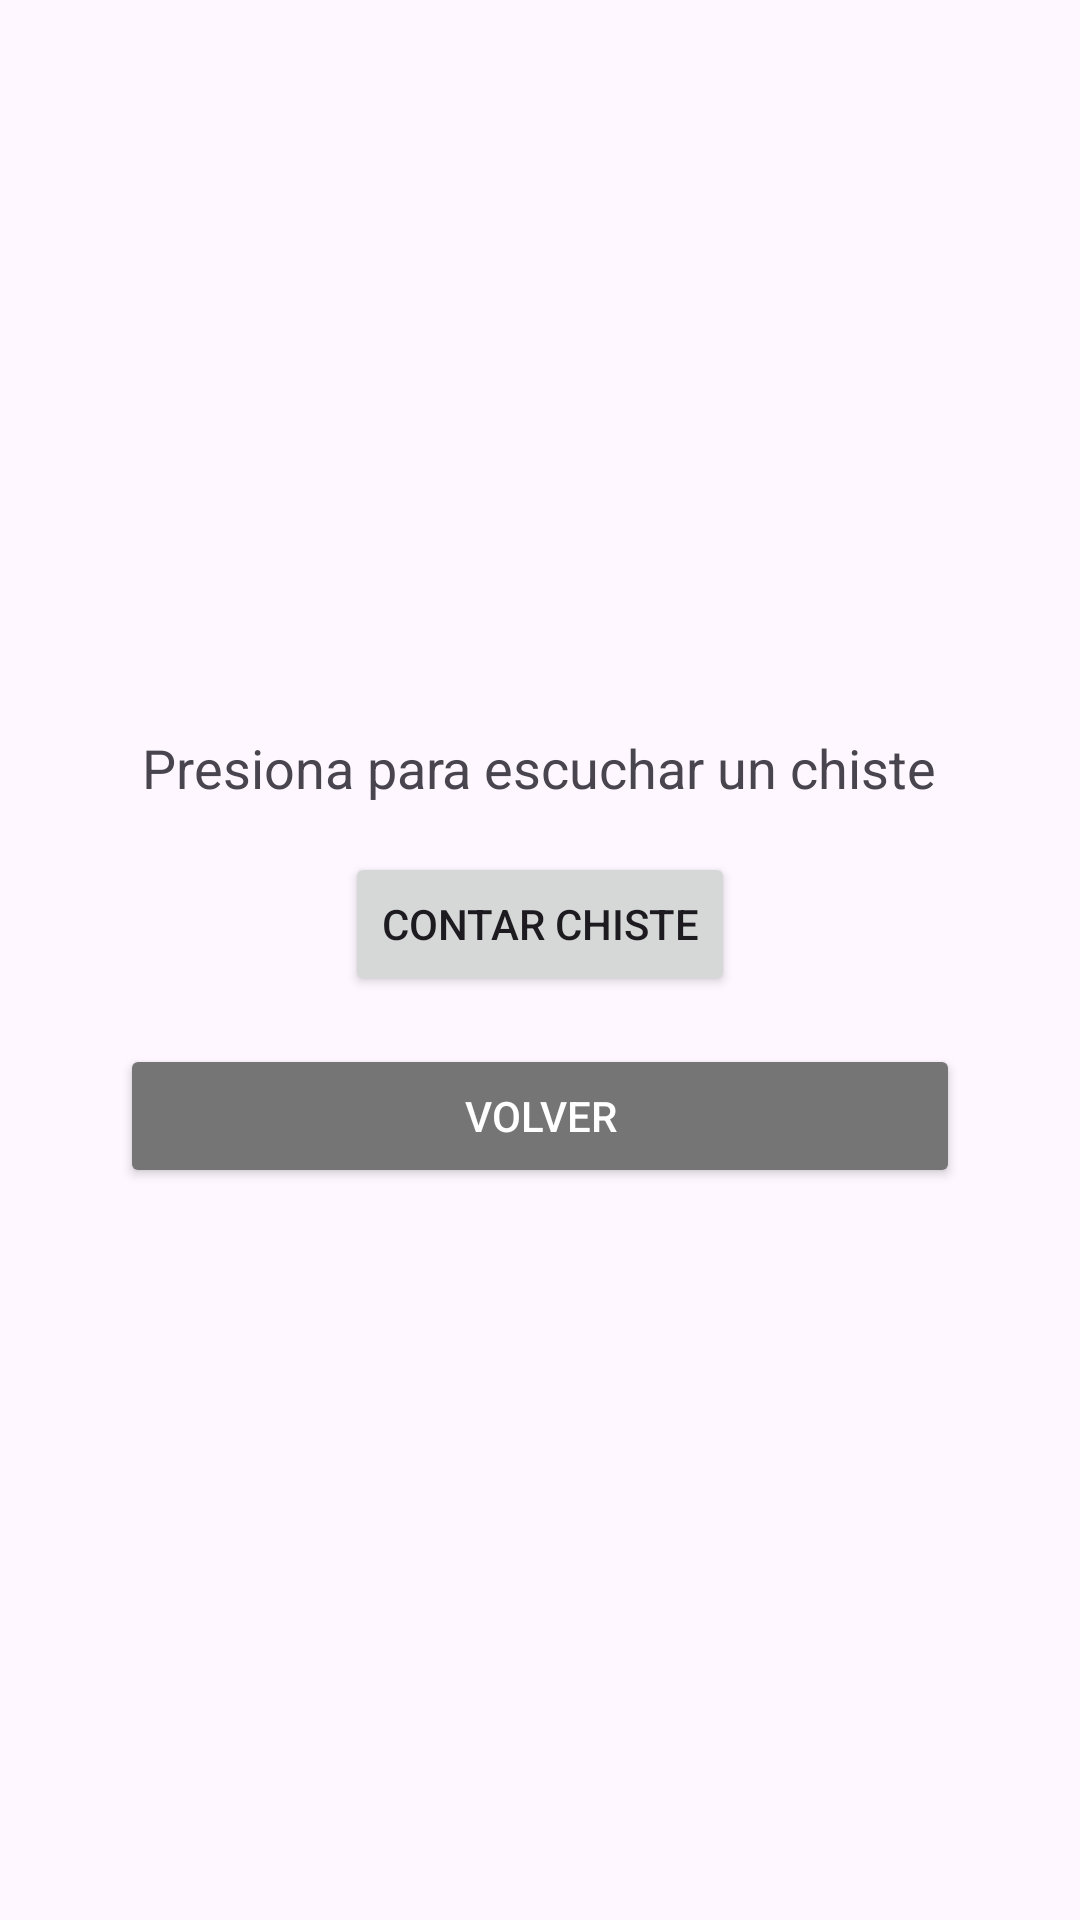

This screen was rendered from an Android layout file. Write that file and the resources it references.
<!-- AndroidManifest.xml: application theme Theme.PracticaEvaluable -->
<!-- res/layout/activity_chistes.xml -->
<LinearLayout xmlns:android="http://schemas.android.com/apk/res/android"
    xmlns:app="http://schemas.android.com/apk/res-auto"
    android:layout_width="match_parent"
    android:layout_height="match_parent"
    android:orientation="vertical"
    android:gravity="center"
    android:padding="16dp">

    <TextView
        android:id="@+id/textViewChiste"
        android:layout_width="wrap_content"
        android:layout_height="wrap_content"
        android:text="Presiona para escuchar un chiste"
        android:textSize="18sp"
        android:gravity="center"
        android:layout_marginBottom="16dp" />

    <Button
        android:id="@+id/buttonChisteAleatorio"
        android:layout_width="wrap_content"
        android:layout_height="wrap_content"
        android:text="Contar Chiste" />

    <Button
        android:id="@+id/backButton"
        android:layout_width="match_parent"
        android:layout_height="wrap_content"
        android:layout_marginStart="24dp"
        android:layout_marginTop="16dp"
        android:layout_marginEnd="24dp"
        android:backgroundTint="#757575"
        android:padding="12dp"
        android:text="Volver"
        android:textColor="#FFFFFF"
        app:icon="@android:drawable/ic_menu_revert" />
</LinearLayout>
<!-- resources referenced by this layout -->
<resources>
  <style name="Theme.PracticaEvaluable" parent="Base.Theme.PracticaEvaluable" />
  <style name="Base.Theme.PracticaEvaluable" parent="Theme.Material3.DayNight.NoActionBar">
          
          
      </style>
</resources>
